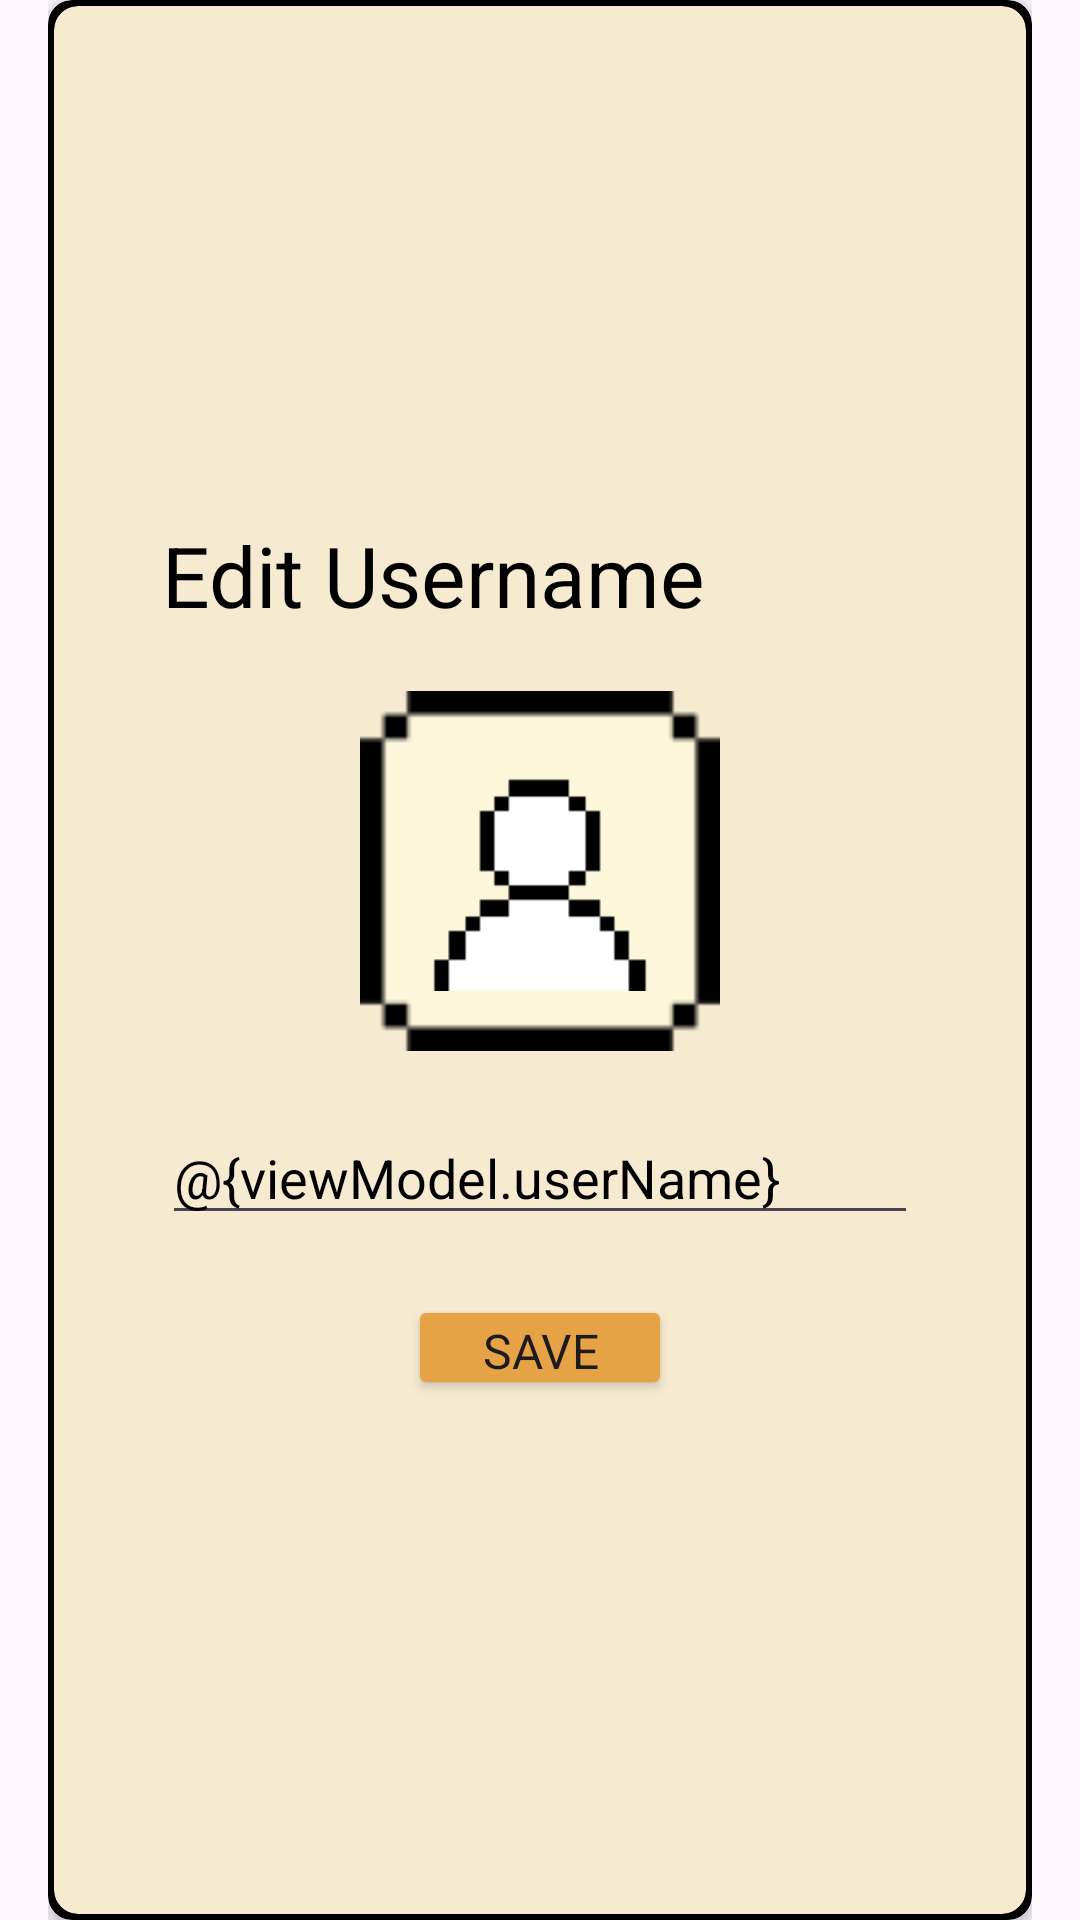

Android layout source for this screen:
<!-- AndroidManifest.xml: application theme Theme.TaskBound -->
<!-- res/layout/dialog_profile.xml -->
<?xml version="1.0" encoding="utf-8"?>
<LinearLayout xmlns:android="http://schemas.android.com/apk/res/android"
    xmlns:app="http://schemas.android.com/apk/res-auto"
    xmlns:tools="http://schemas.android.com/tools"
    android:layout_width="300dp"
    android:layout_height="400dp"
    android:background="@android:color/transparent"
    android:orientation="vertical"
    android:paddingStart="16dp"
    android:paddingEnd="16dp"
    tools:context=".ProfileEditFragment">

    

    <androidx.cardview.widget.CardView
        android:id="@+id/cardOutline"
        android:layout_width="match_parent"
        android:layout_height="match_parent"
        android:background="@android:color/transparent"
        app:cardBackgroundColor="#000000"
        app:cardCornerRadius="8dp"
        app:cardElevation="4dp"
        app:contentPadding="2dp">

        <androidx.cardview.widget.CardView
            android:id="@+id/cardView"
            android:layout_width="match_parent"
            android:layout_height="match_parent"
            android:background="@android:color/transparent"
            android:padding="48dp"
            app:cardBackgroundColor="#F6EAD0"
            app:cardCornerRadius="8dp">

            <LinearLayout
                android:layout_width="match_parent"
                android:layout_height="match_parent"
                android:background="@android:color/transparent"
                android:gravity="center"
                android:orientation="vertical"
                android:padding="36dp">

                <TextView
                    android:id="@+id/tvEditProfile"
                    android:layout_width="match_parent"
                    android:layout_height="wrap_content"
                    android:text="Edit Username"
                    android:textColor="@color/black"
                    android:textSize="28dp" />

                <ImageView
                    android:id="@+id/profileImage"
                    android:layout_width="120dp"
                    android:layout_height="120dp"
                    android:layout_margin="20dp"
                    android:background="@drawable/ic_box"
                    android:backgroundTintMode="multiply"
                    android:padding="20dp"
                    android:src="@drawable/collectible_0" />

                <EditText
                    android:id="@+id/usernameEdit"
                    android:layout_width="match_parent"
                    android:layout_height="wrap_content"
                    android:layout_marginBottom="20dp"
                    android:imeOptions="flagNoFullscreen"
                    android:inputType="textPersonName"
                    android:singleLine="true"
                    android:text="@{viewModel.userName}"
                    android:textColor="@color/black" />

                <Button
                    android:id="@+id/saveButton"
                    android:layout_width="wrap_content"
                    android:layout_height="35dp"
                    android:backgroundTint="@color/primary"
                    android:paddingLeft="0dp"
                    android:paddingTop="2dp"
                    android:paddingRight="0dp"
                    android:paddingBottom="0dp"
                    android:text="Save"
                    android:textSize="16sp" />
            </LinearLayout>

        </androidx.cardview.widget.CardView>

    </androidx.cardview.widget.CardView>

    

    

</LinearLayout>
<!-- resources referenced by this layout -->
<resources>
  <color name="black">#FF000000</color>
  <color name="primary">#E6A346</color>
  <!-- drawable collectible_0: png bitmap (drawable, 708 bytes) -->
  <!-- drawable ic_box: png bitmap (drawable, 1947 bytes) -->
  <style name="Theme.TaskBound" parent="Base.Theme.TaskBound" />
  <style name="Base.Theme.TaskBound" parent="Theme.Material3.DayNight.NoActionBar">
          
          
          <item name="fontFamily">@font/retropix</item>
      </style>
</resources>
